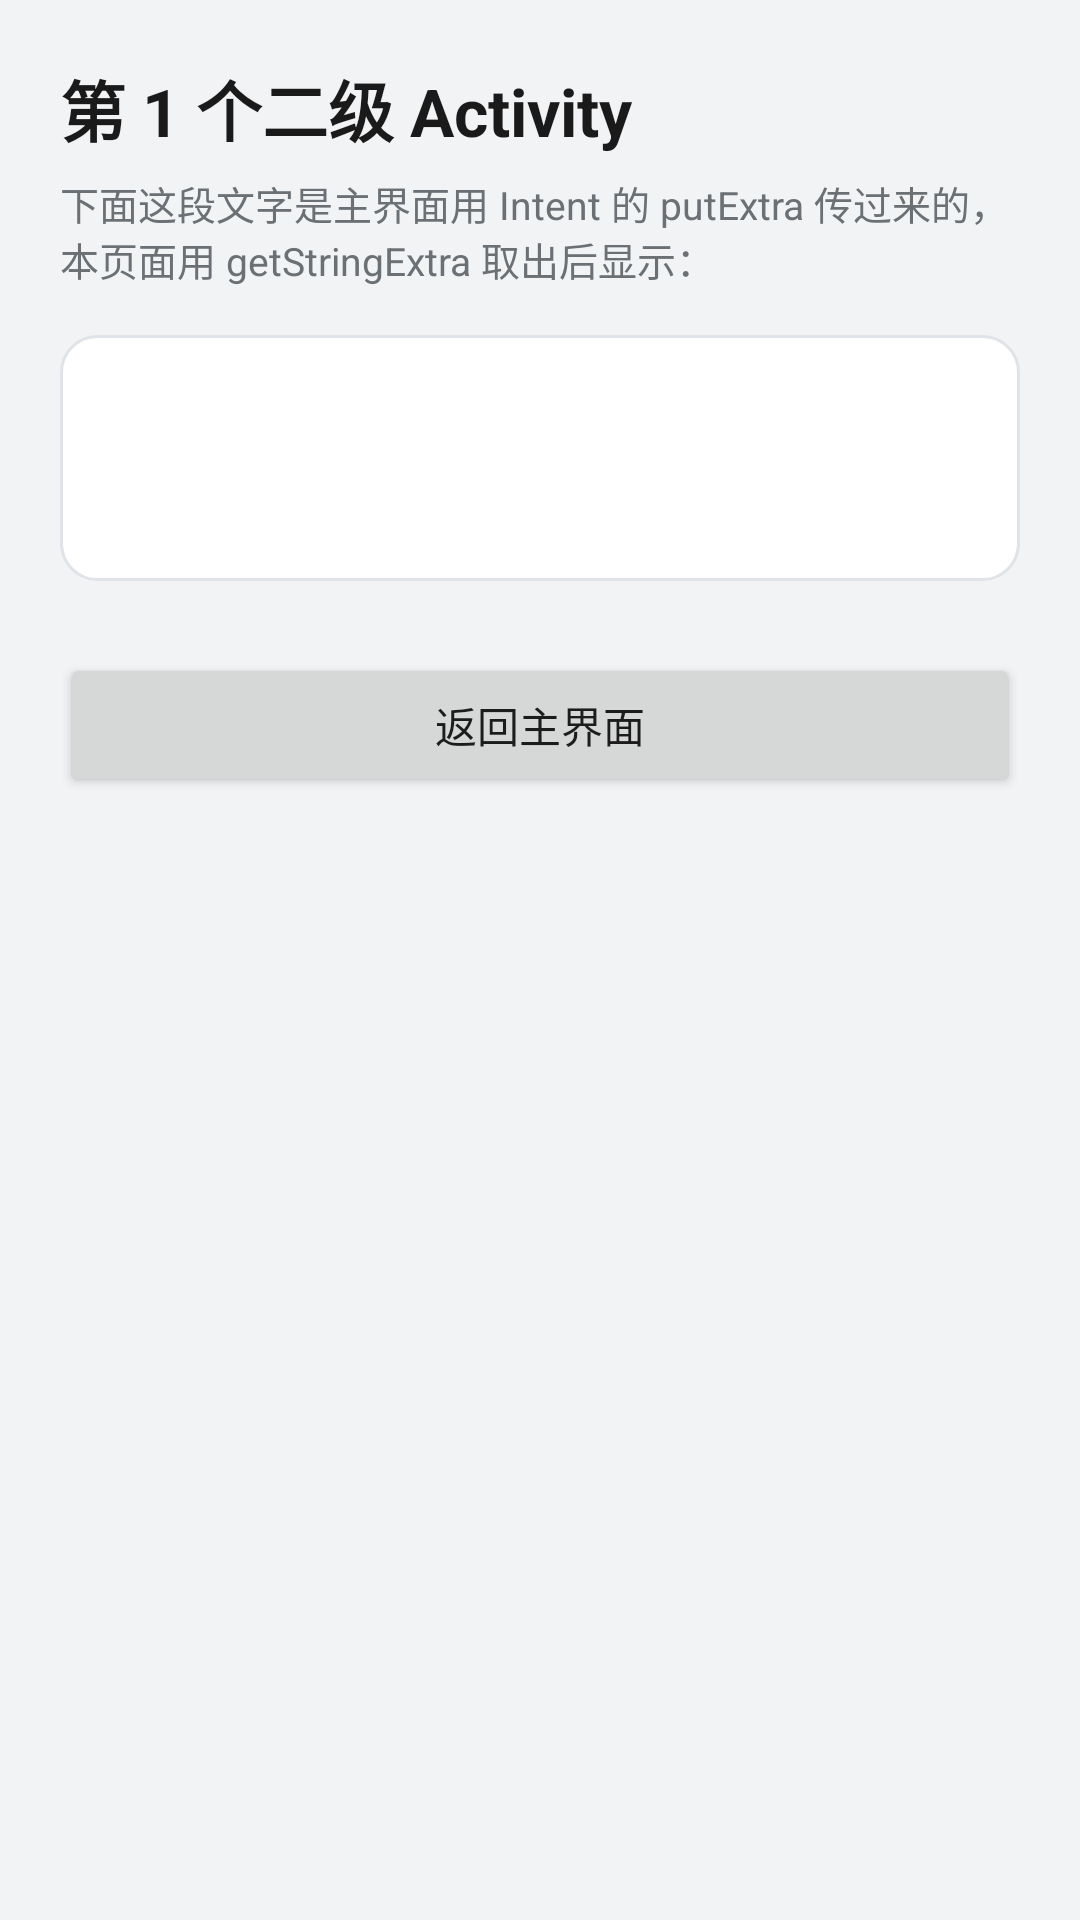

Here is an Android app screen rendered from its layout file. Give the layout XML and the strings, colors and styles it references.
<!-- AndroidManifest.xml: application theme Theme.MultiActivity -->
<!-- res/layout/activity_forward.xml -->
<?xml version="1.0" encoding="utf-8"?>
<LinearLayout xmlns:android="http://schemas.android.com/apk/res/android"
    android:layout_width="match_parent"
    android:layout_height="match_parent"
    android:background="@color/page_background"
    android:orientation="vertical"
    android:padding="20dp">

    <TextView
        style="@style/PageTitle"
        android:text="@string/forward_title" />

    <TextView
        style="@style/PageDesc"
        android:text="@string/forward_desc" />

    <LinearLayout style="@style/CardPanel">

        <TextView
            android:id="@+id/tvReceived"
            android:layout_width="match_parent"
            android:layout_height="wrap_content"
            android:textColor="@color/primary_text"
            android:textSize="18sp" />

        <TextView
            android:id="@+id/tvReceivedLength"
            android:layout_width="match_parent"
            android:layout_height="wrap_content"
            android:layout_marginTop="8dp"
            android:textColor="@color/secondary_text"
            android:textSize="13sp" />
    </LinearLayout>

    <Button
        android:id="@+id/btnBack"
        android:layout_width="match_parent"
        android:layout_height="wrap_content"
        android:layout_marginTop="24dp"
        android:text="@string/btn_back"
        android:textAllCaps="false" />
</LinearLayout>
<!-- resources referenced by this layout -->
<resources>
  <color name="page_background">#F2F3F5</color>
  <color name="primary_text">#1A1A1A</color>
  <color name="secondary_text">#6B7075</color>
  <string name="btn_back">返回主界面</string>
  <string name="forward_desc">下面这段文字是主界面用 Intent 的 putExtra 传过来的，本页面用 getStringExtra 取出后显示：</string>
  <string name="forward_title">第 1 个二级 Activity</string>
  <style name="CardPanel">
          <item name="android:layout_width">match_parent</item>
          <item name="android:layout_height">wrap_content</item>
          <item name="android:layout_marginTop">16dp</item>
          <item name="android:background">@drawable/bg_panel</item>
          <item name="android:orientation">vertical</item>
          <item name="android:padding">16dp</item>
      </style>
  <style name="PageDesc">
          <item name="android:layout_width">match_parent</item>
          <item name="android:layout_height">wrap_content</item>
          <item name="android:layout_marginTop">6dp</item>
          <item name="android:textSize">13sp</item>
          <item name="android:textColor">@color/secondary_text</item>
      </style>
  <style name="PageTitle">
          <item name="android:layout_width">match_parent</item>
          <item name="android:layout_height">wrap_content</item>
          <item name="android:textSize">22sp</item>
          <item name="android:textStyle">bold</item>
          <item name="android:textColor">@color/primary_text</item>
      </style>
  <style name="Theme.MultiActivity" parent="Theme.MaterialComponents.DayNight.DarkActionBar.Bridge">
          <item name="colorPrimary">@color/primary</item>
          <item name="colorPrimaryVariant">@color/primary_dark</item>
          <item name="colorOnPrimary">#FFFFFF</item>
          <item name="colorSecondary">@color/accent</item>
          <item name="android:windowBackground">@color/page_background</item>
      </style>
  <!-- drawable bg_panel (drawable) -->
  <?xml version="1.0" encoding="utf-8"?>
  <shape xmlns:android="http://schemas.android.com/apk/res/android"
      android:shape="rectangle">
      <solid android:color="@color/panel_background" />
      <corners android:radius="12dp" />
      <stroke
          android:width="1dp"
          android:color="@color/divider" />
  </shape>
  <color name="primary">#0D47A1</color>
  <color name="primary_dark">#0A3D8F</color>
  <color name="accent">#009688</color>
  <color name="panel_background">#FFFFFF</color>
  <color name="divider">#E0E3E7</color>
</resources>
